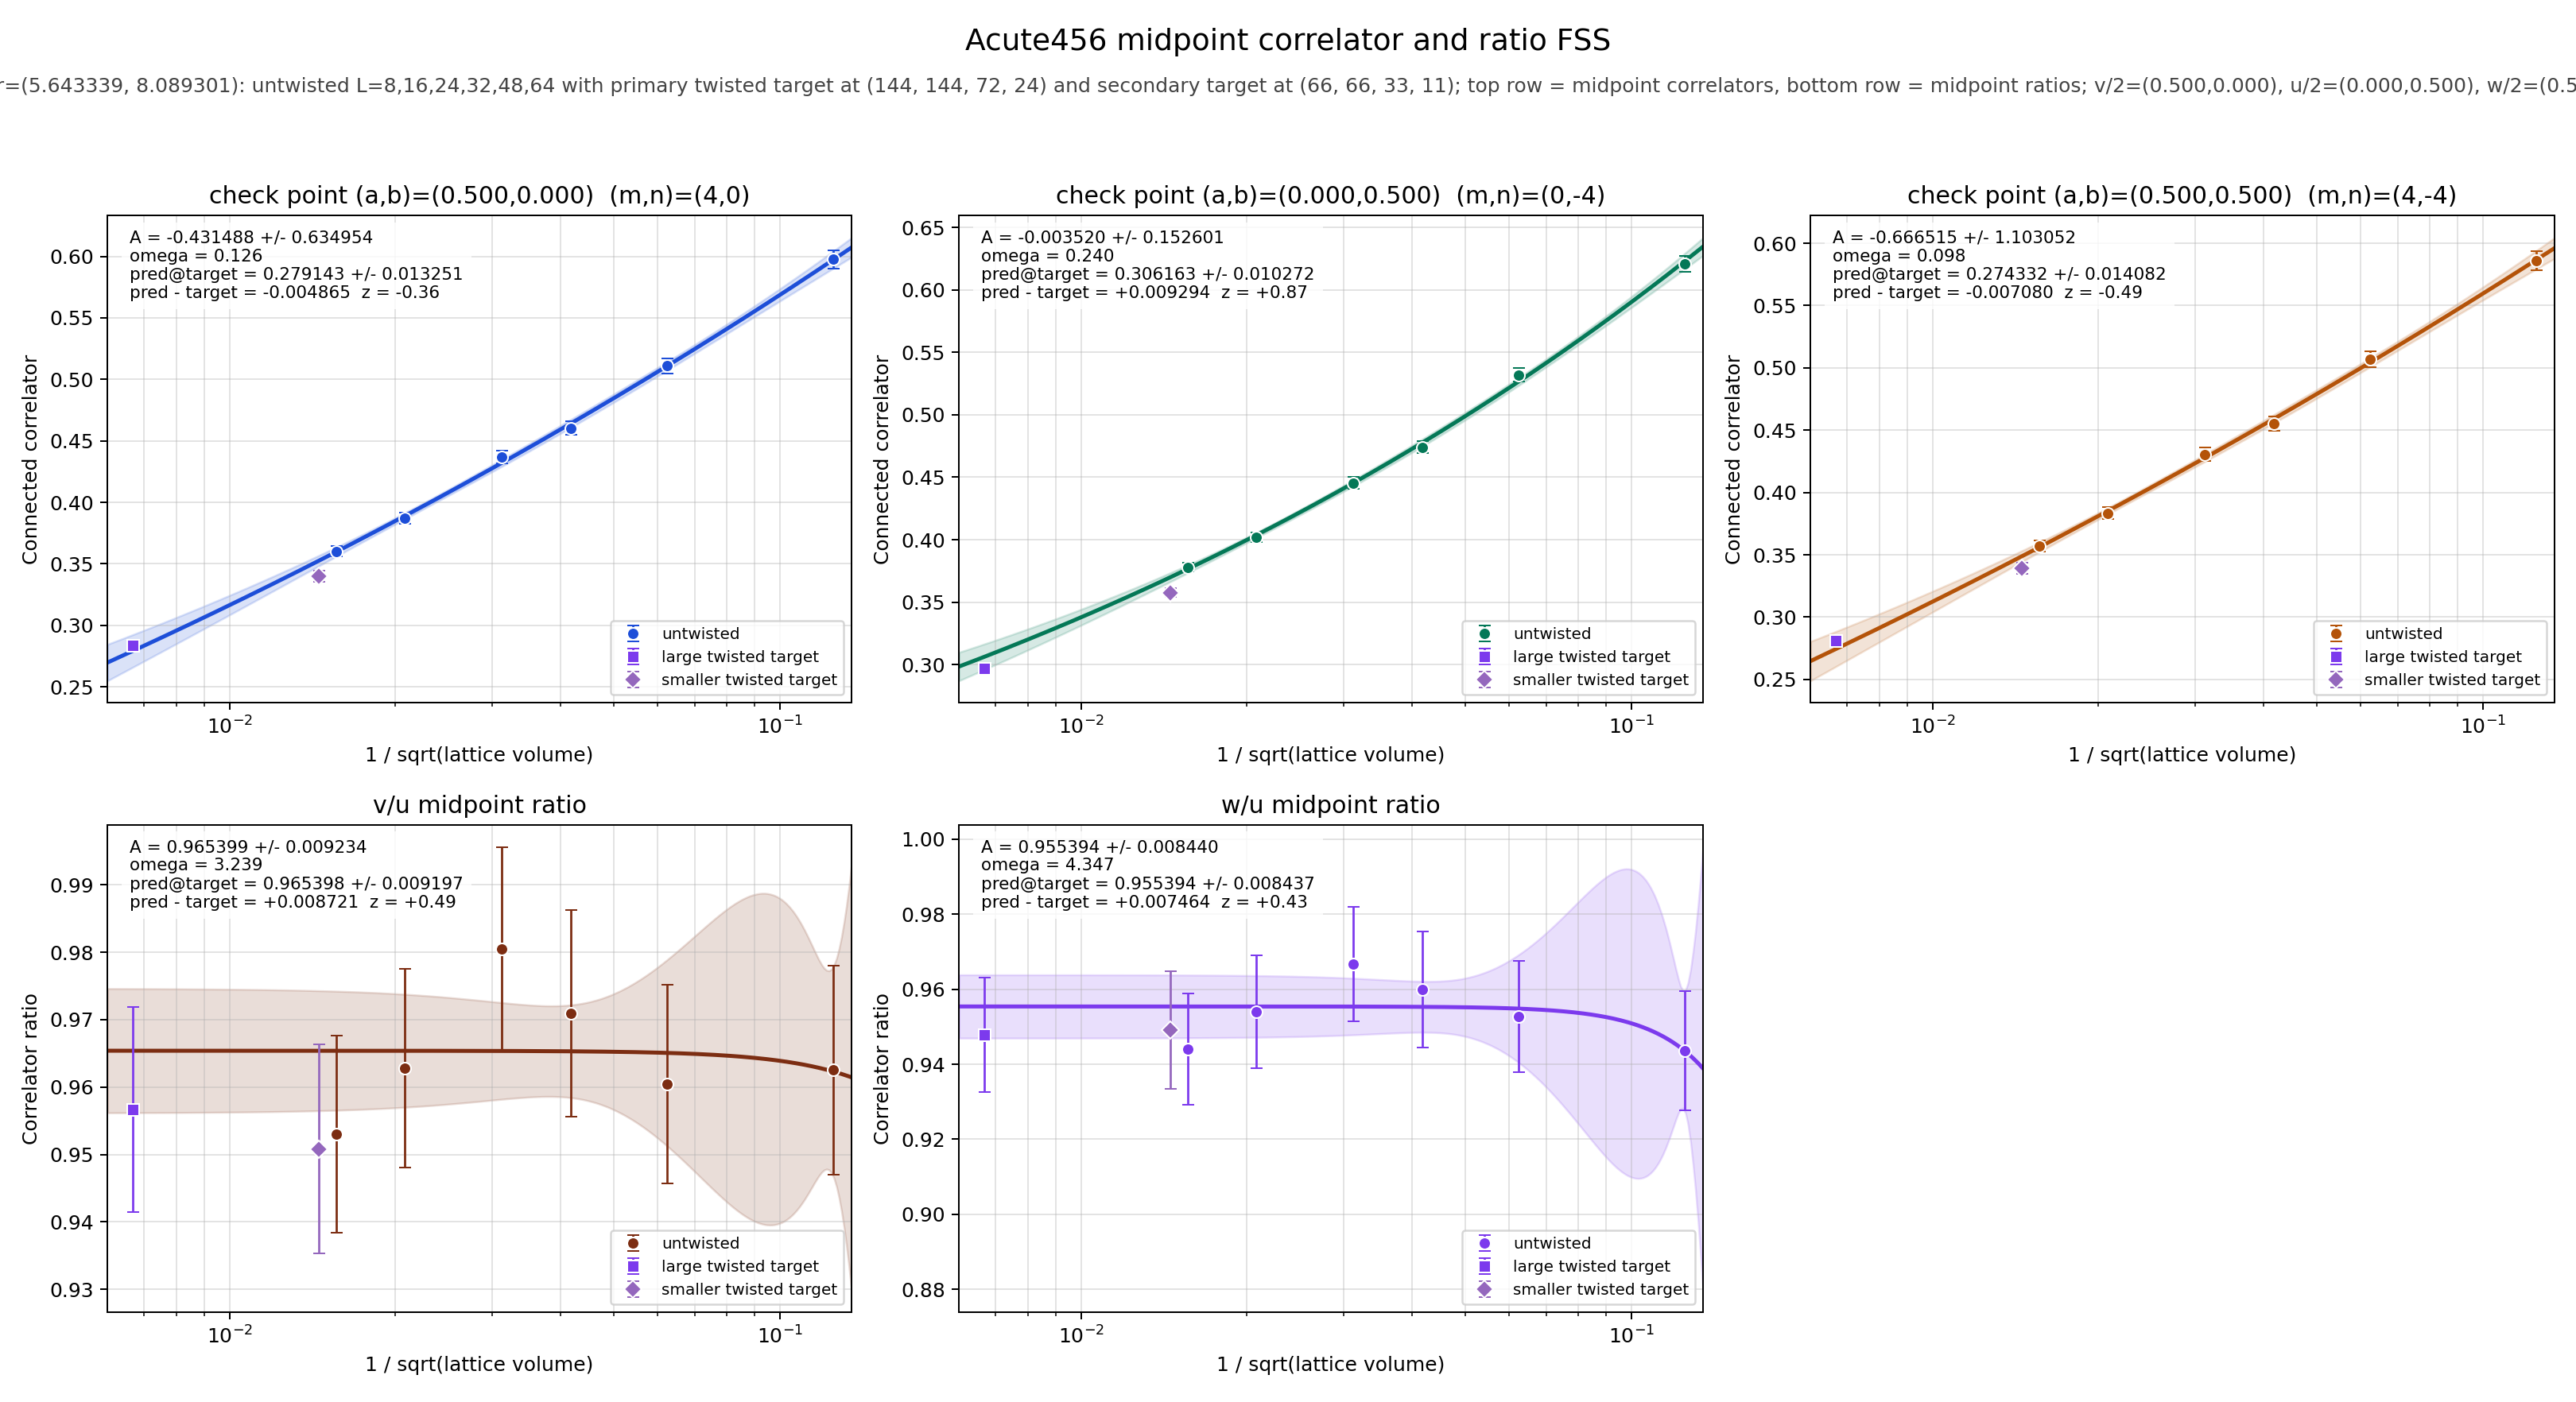

Values plotted in this chart, from the file beside it:
panel	series	x	y	sigma	fit_A	fit_sigma_A	fit_omega	pred_target	pred_target_sigma	delta_target	z_target	twisted_x	twisted_y	twisted_sigma
v/2	untwisted	0.125	0.5976	0.00732	-0.4315	0.635	0.1262	0.2791	0.01325	-0.004865	-0.3551	0.006672	0.284	0.00348
v/2	untwisted	0.0625	0.5111	0.006051	-0.4315	0.635	0.1262	0.2791	0.01325	-0.004865	-0.3551	0.006672	0.284	0.00348
v/2	untwisted	0.04167	0.4603	0.005492	-0.4315	0.635	0.1262	0.2791	0.01325	-0.004865	-0.3551	0.006672	0.284	0.00348
v/2	untwisted	0.03125	0.4368	0.004983	-0.4315	0.635	0.1262	0.2791	0.01325	-0.004865	-0.3551	0.006672	0.284	0.00348
v/2	untwisted	0.02083	0.3869	0.004542	-0.4315	0.635	0.1262	0.2791	0.01325	-0.004865	-0.3551	0.006672	0.284	0.00348
v/2	untwisted	0.01562	0.3602	0.004311	-0.4315	0.635	0.1262	0.2791	0.01325	-0.004865	-0.3551	0.006672	0.284	0.00348
v/2	twisted	0.006672	0.284	0.00348	-0.4315	0.635	0.1262	0.2791	0.01325	-0.004865	-0.3551	0.006672	0.284	0.00348
u/2	untwisted	0.125	0.6208	0.006498	-0.00352	0.1526	0.2404	0.3062	0.01027	0.009294	0.8689	0.006672	0.2969	0.002981
u/2	untwisted	0.0625	0.5321	0.005173	-0.00352	0.1526	0.2404	0.3062	0.01027	0.009294	0.8689	0.006672	0.2969	0.002981
u/2	untwisted	0.04167	0.4741	0.004903	-0.00352	0.1526	0.2404	0.3062	0.01027	0.009294	0.8689	0.006672	0.2969	0.002981
u/2	untwisted	0.03125	0.4455	0.004627	-0.00352	0.1526	0.2404	0.3062	0.01027	0.009294	0.8689	0.006672	0.2969	0.002981
u/2	untwisted	0.02083	0.4018	0.003943	-0.00352	0.1526	0.2404	0.3062	0.01027	0.009294	0.8689	0.006672	0.2969	0.002981
u/2	untwisted	0.01562	0.3779	0.003633	-0.00352	0.1526	0.2404	0.3062	0.01027	0.009294	0.8689	0.006672	0.2969	0.002981
u/2	twisted	0.006672	0.2969	0.002981	-0.00352	0.1526	0.2404	0.3062	0.01027	0.009294	0.8689	0.006672	0.2969	0.002981
w/2	untwisted	0.125	0.5858	0.00774	-0.6665	1.103	0.09781	0.2743	0.01408	-0.00708	-0.4876	0.006672	0.2814	0.003539
w/2	untwisted	0.0625	0.507	0.006132	-0.6665	1.103	0.09781	0.2743	0.01408	-0.00708	-0.4876	0.006672	0.2814	0.003539
w/2	untwisted	0.04167	0.4551	0.005668	-0.6665	1.103	0.09781	0.2743	0.01408	-0.00708	-0.4876	0.006672	0.2814	0.003539
w/2	untwisted	0.03125	0.4307	0.005173	-0.6665	1.103	0.09781	0.2743	0.01408	-0.00708	-0.4876	0.006672	0.2814	0.003539
w/2	untwisted	0.02083	0.3833	0.004732	-0.6665	1.103	0.09781	0.2743	0.01408	-0.00708	-0.4876	0.006672	0.2814	0.003539
w/2	untwisted	0.01562	0.3568	0.004443	-0.6665	1.103	0.09781	0.2743	0.01408	-0.00708	-0.4876	0.006672	0.2814	0.003539
w/2	twisted	0.006672	0.2814	0.003539	-0.6665	1.103	0.09781	0.2743	0.01408	-0.00708	-0.4876	0.006672	0.2814	0.003539
(v/2)/(u/2)	untwisted	0.125	0.9626	0.01551	0.9654	0.009234	3.239	0.9654	0.009197	0.008721	0.4919	0.006672	0.9567	0.01516
(v/2)/(u/2)	untwisted	0.0625	0.9604	0.01471	0.9654	0.009234	3.239	0.9654	0.009197	0.008721	0.4919	0.006672	0.9567	0.01516
(v/2)/(u/2)	untwisted	0.04167	0.9709	0.01533	0.9654	0.009234	3.239	0.9654	0.009197	0.008721	0.4919	0.006672	0.9567	0.01516
(v/2)/(u/2)	untwisted	0.03125	0.9805	0.01513	0.9654	0.009234	3.239	0.9654	0.009197	0.008721	0.4919	0.006672	0.9567	0.01516
(v/2)/(u/2)	untwisted	0.02083	0.9628	0.01473	0.9654	0.009234	3.239	0.9654	0.009197	0.008721	0.4919	0.006672	0.9567	0.01516
(v/2)/(u/2)	untwisted	0.01562	0.953	0.01463	0.9654	0.009234	3.239	0.9654	0.009197	0.008721	0.4919	0.006672	0.9567	0.01516
(v/2)/(u/2)	twisted	0.006672	0.9567	0.01516	0.9654	0.009234	3.239	0.9654	0.009197	0.008721	0.4919	0.006672	0.9567	0.01516
(w/2)/(u/2)	untwisted	0.125	0.9436	0.01591	0.9554	0.00844	4.347	0.9554	0.008437	0.007464	0.4281	0.006672	0.9479	0.01526
(w/2)/(u/2)	untwisted	0.0625	0.9528	0.01478	0.9554	0.00844	4.347	0.9554	0.008437	0.007464	0.4281	0.006672	0.9479	0.01526
(w/2)/(u/2)	untwisted	0.04167	0.9599	0.01554	0.9554	0.00844	4.347	0.9554	0.008437	0.007464	0.4281	0.006672	0.9479	0.01526
(w/2)/(u/2)	untwisted	0.03125	0.9667	0.01535	0.9554	0.00844	4.347	0.9554	0.008437	0.007464	0.4281	0.006672	0.9479	0.01526
(w/2)/(u/2)	untwisted	0.02083	0.9539	0.01504	0.9554	0.00844	4.347	0.9554	0.008437	0.007464	0.4281	0.006672	0.9479	0.01526
(w/2)/(u/2)	untwisted	0.01562	0.944	0.01485	0.9554	0.00844	4.347	0.9554	0.008437	0.007464	0.4281	0.006672	0.9479	0.01526
(w/2)/(u/2)	twisted	0.006672	0.9479	0.01526	0.9554	0.00844	4.347	0.9554	0.008437	0.007464	0.4281	0.006672	0.9479	0.01526
